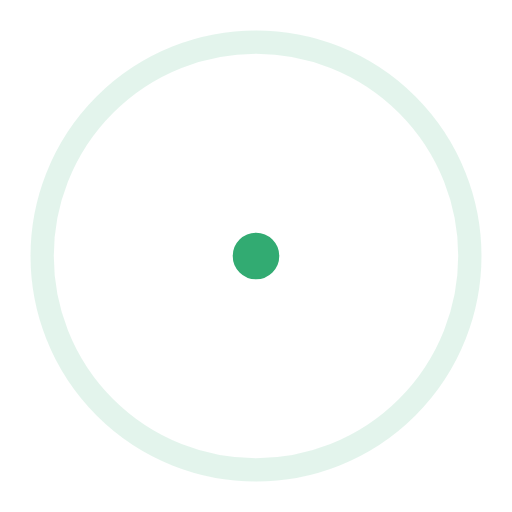
t = 0.00 s
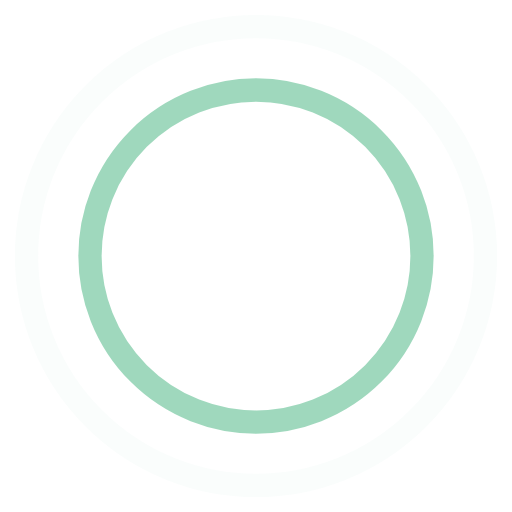
t = 0.45 s
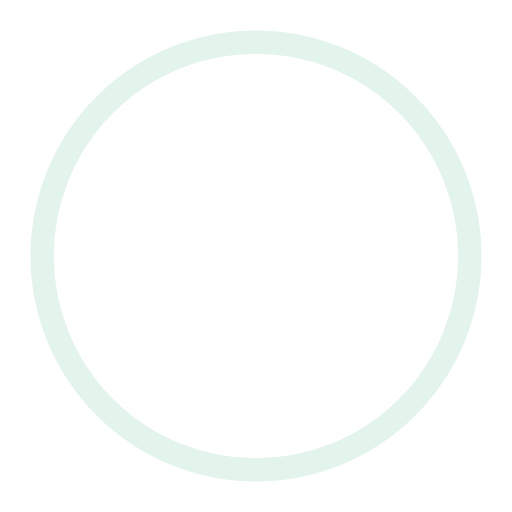
t = 0.90 s
t = 1.35 s: frame unchanged from t = 0.45 s, image omitted

The animated SVG that drew these frames (rendered in a browser with its animation timeline set to each time). Animation: 4 SMIL elements (animate=4); one cycle of 1.80 s, repeats indefinitely.

<!-- By Sam Herbert (@sherb), for everyone. More @ http://goo.gl/7AJzbL -->
<svg width="44" height="44" viewBox="0 0 44 44" xmlns="http://www.w3.org/2000/svg" stroke="#32AB72">
    <g fill="none" fill-rule="evenodd" stroke-width="2">
        <circle cx="22" cy="22" r="1">
            <animate attributeName="r"
                begin="0s" dur="1.8s"
                values="1; 20"
                calcMode="spline"
                keyTimes="0; 1"
                keySplines="0.165, 0.84, 0.44, 1"
                repeatCount="indefinite" />
            <animate attributeName="stroke-opacity"
                begin="0s" dur="1.8s"
                values="1; 0"
                calcMode="spline"
                keyTimes="0; 1"
                keySplines="0.3, 0.61, 0.355, 1"
                repeatCount="indefinite" />
        </circle>
        <circle cx="22" cy="22" r="1">
            <animate attributeName="r"
                begin="-0.9s" dur="1.8s"
                values="1; 20"
                calcMode="spline"
                keyTimes="0; 1"
                keySplines="0.165, 0.84, 0.44, 1"
                repeatCount="indefinite" />
            <animate attributeName="stroke-opacity"
                begin="-0.9s" dur="1.8s"
                values="1; 0"
                calcMode="spline"
                keyTimes="0; 1"
                keySplines="0.3, 0.61, 0.355, 1"
                repeatCount="indefinite" />
        </circle>
    </g>
</svg>
